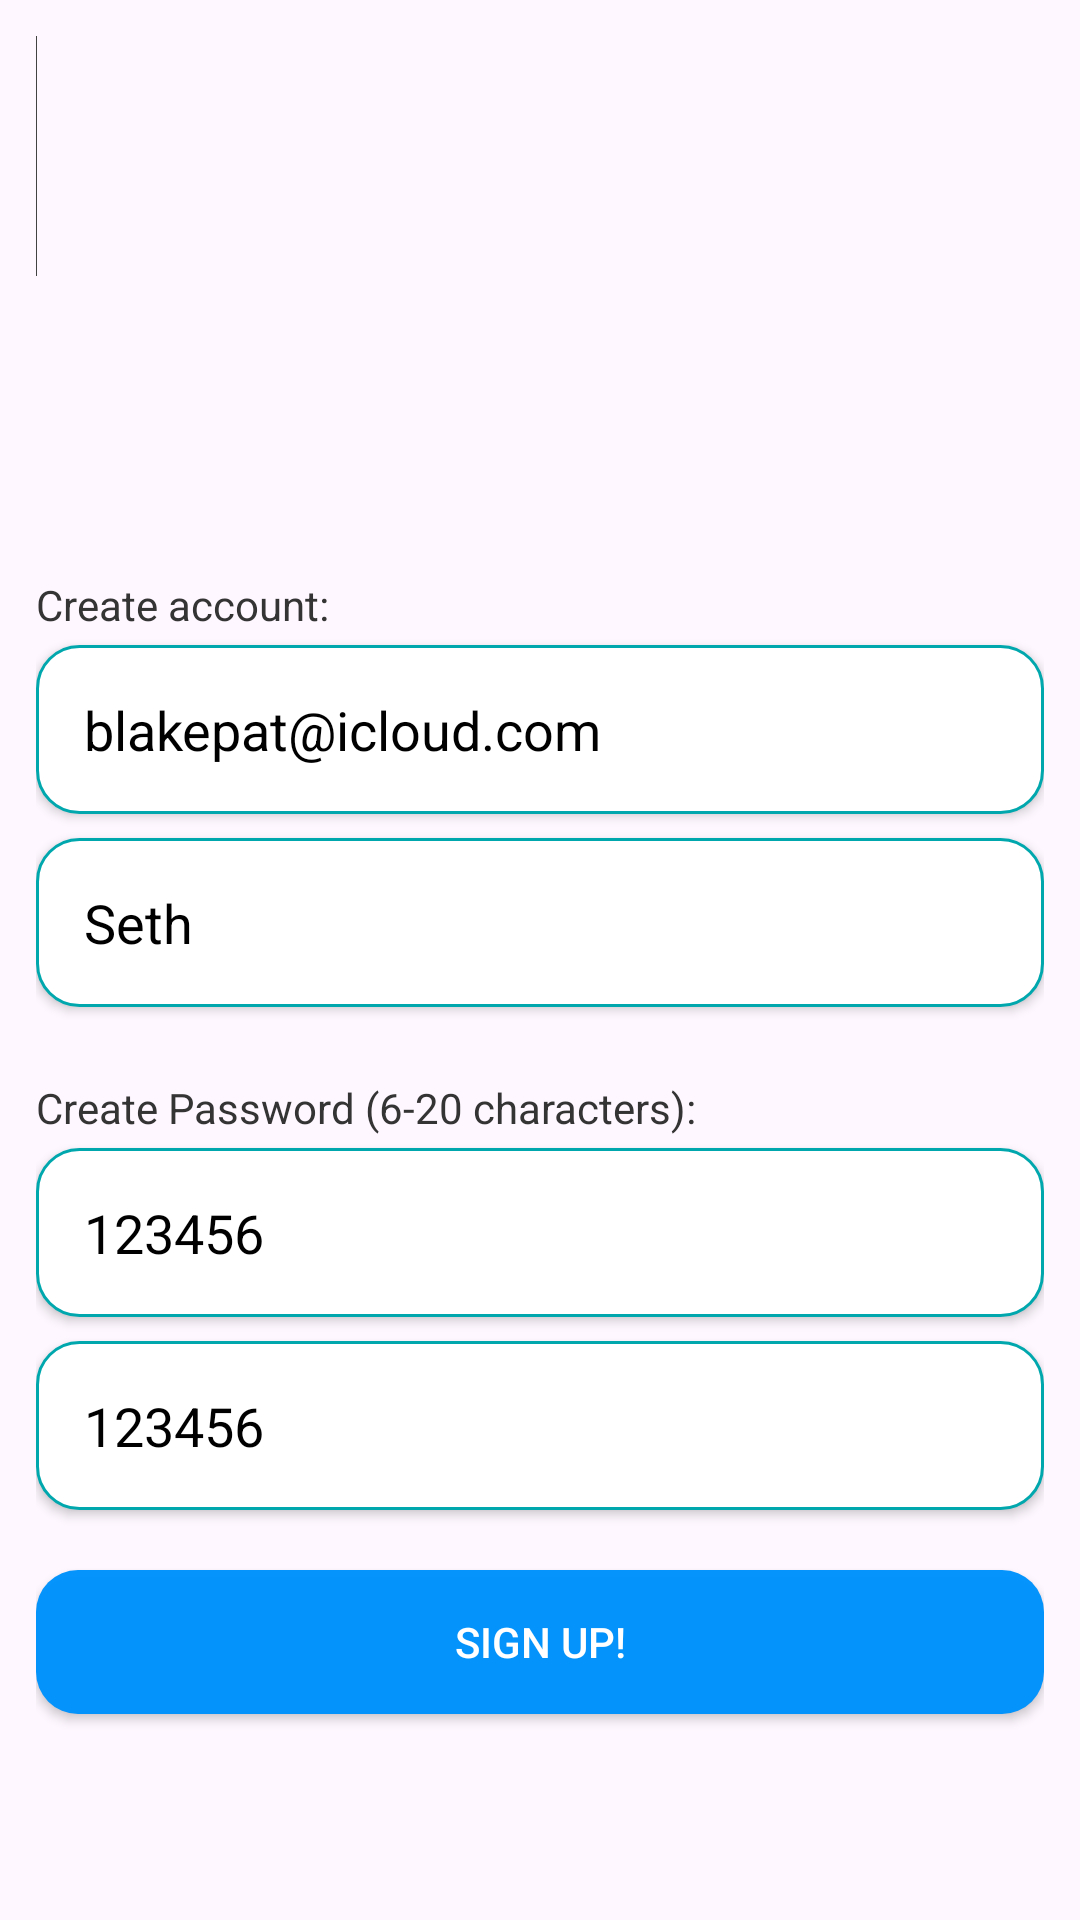

Produce the Android XML layout that renders to this screen, including the resource entries it uses.
<!-- AndroidManifest.xml: application theme Theme.TaskJoy -->
<!-- res/layout/create_account_screen.xml -->
<?xml version="1.0" encoding="utf-8"?>
<LinearLayout xmlns:android="http://schemas.android.com/apk/res/android"
    xmlns:app="http://schemas.android.com/apk/res-auto"
    android:layout_width="match_parent"
    android:layout_height="match_parent"
    android:layout_margin="12dp"
    android:padding="12dp"
    android:orientation="vertical"
    >

    <ImageView
        android:layout_width="wrap_content"
        android:layout_height="80dp"
        android:layout_marginBottom="80dp"
        android:src="@color/cardview_dark_background"/>

    <TextView
        android:layout_width="match_parent"
        android:layout_height="wrap_content"
        android:layout_marginTop="20dp"
        android:textColor="#353434"
        android:text="Create account:"
        />

    <EditText
        android:id="@+id/etEmail"
        android:layout_width="match_parent"
        android:layout_height="wrap_content"
        android:hint="email"
        android:textColorHint="#C3C2C2"
        android:minHeight="48dp"
        android:elevation="2dp"
        android:background="@drawable/edit_text_background"
        android:drawableEnd="@drawable/email_icon"
        android:padding="16dp"
        android:textColor="@color/black"
        android:layout_marginVertical="4dp"
        android:text="blakepat@icloud.com"
        />

    <EditText
        android:id="@+id/etName"
        android:layout_width="match_parent"
        android:layout_height="wrap_content"
        android:hint="full name"
        android:textColorHint="#C3C2C2"
        android:minHeight="48dp"
        android:elevation="2dp"
        android:background="@drawable/edit_text_background"
        android:drawableEnd="@drawable/email_icon"
        android:padding="16dp"
        android:textColor="@color/black"
        android:layout_marginVertical="4dp"
        android:text="Seth"
        />







































    <TextView
        android:layout_width="match_parent"
        android:layout_height="wrap_content"
        android:layout_marginTop="20dp"
        android:textColor="#353434"
        android:text="Create Password (6-20 characters):"
        />

    <EditText
        android:id="@+id/etPasswordOne"
        android:layout_width="match_parent"
        android:layout_height="wrap_content"
        android:hint="enter password"
        android:textColorHint="#C3C2C2"
        android:shadowColor="@color/black"
        android:elevation="2dp"
        android:minHeight="48dp"
        android:drawableEnd="@drawable/password_icon"
        android:background="@drawable/edit_text_background"
        android:padding="16dp"
        android:text="123456"


        android:textColor="@color/black"
        android:layout_marginVertical="4dp"
        />

    <EditText
        android:id="@+id/etPasswordTwo"
        android:layout_width="match_parent"
        android:layout_height="wrap_content"
        android:hint="confirm password"
        android:textColorHint="#C3C2C2"
        android:shadowColor="@color/black"
        android:elevation="2dp"
        android:minHeight="48dp"
        android:drawableEnd="@drawable/password_icon"
        android:background="@drawable/edit_text_background"
        android:padding="16dp"
        android:textColor="@color/black"
        android:layout_marginVertical="4dp"
        android:text="123456"
        />

    <Button
        android:id="@+id/btnSignup"
        android:elevation="4dp"
        android:layout_width="match_parent"
        android:layout_height="wrap_content"
        android:textColor="@color/white"
        android:layout_marginVertical="16dp"
        android:background="@drawable/button_background"
        android:text="Sign Up!"/>

</LinearLayout>
<!-- resources referenced by this layout -->
<resources>
  <color name="black">#FF000000</color>
  <color name="white">#FFFFFFFF</color>
  <!-- drawable button_background (drawable) -->
  <?xml version="1.0" encoding="utf-8"?>
  <shape xmlns:android="http://schemas.android.com/apk/res/android"
      android:shape="rectangle"
      android:padding="10dp">
  
      <solid android:color="#FB0093FB" />
      <corners android:radius="14dp" />
  
  </shape>
  <!-- drawable edit_text_background (drawable) -->
  <?xml version="1.0" encoding="utf-8"?>
  <shape xmlns:android="http://schemas.android.com/apk/res/android"
      android:shape="rectangle"
      android:padding="10dp">
  
      <solid android:color="@color/white" />
      <corners android:radius="14dp" />
      <stroke android:width="1dp" android:color="#00A8AE"></stroke>
  
  </shape>
  <!-- drawable email_icon (drawable) -->
  <?xml version="1.0" encoding="utf-8"?>
  <bitmap
      xmlns:android="http://schemas.android.com/apk/res/android"
      android:scaleType="fitXY"
      android:tint="#CCC7C7"
      android:src="@drawable/email"/>
  <!-- drawable password_icon (drawable) -->
  <?xml version="1.0" encoding="utf-8"?>
  <bitmap
      xmlns:android="http://schemas.android.com/apk/res/android"
      android:scaleType="fitXY"
      android:tint="#CCC7C7"
      android:src="@drawable/password"/>
  <style name="Theme.TaskJoy" parent="Base.Theme.TaskJoy" />
  <style name="Base.Theme.TaskJoy" parent="Theme.Material3.DayNight">
          
          
  
          <item name="colorPrimary">#00A8AE</item>
          
          <item name="colorPrimaryDark">#00A8AE</item>
          
          <item name="colorAccent">#FFC107</item>
  
  
      </style>
</resources>
